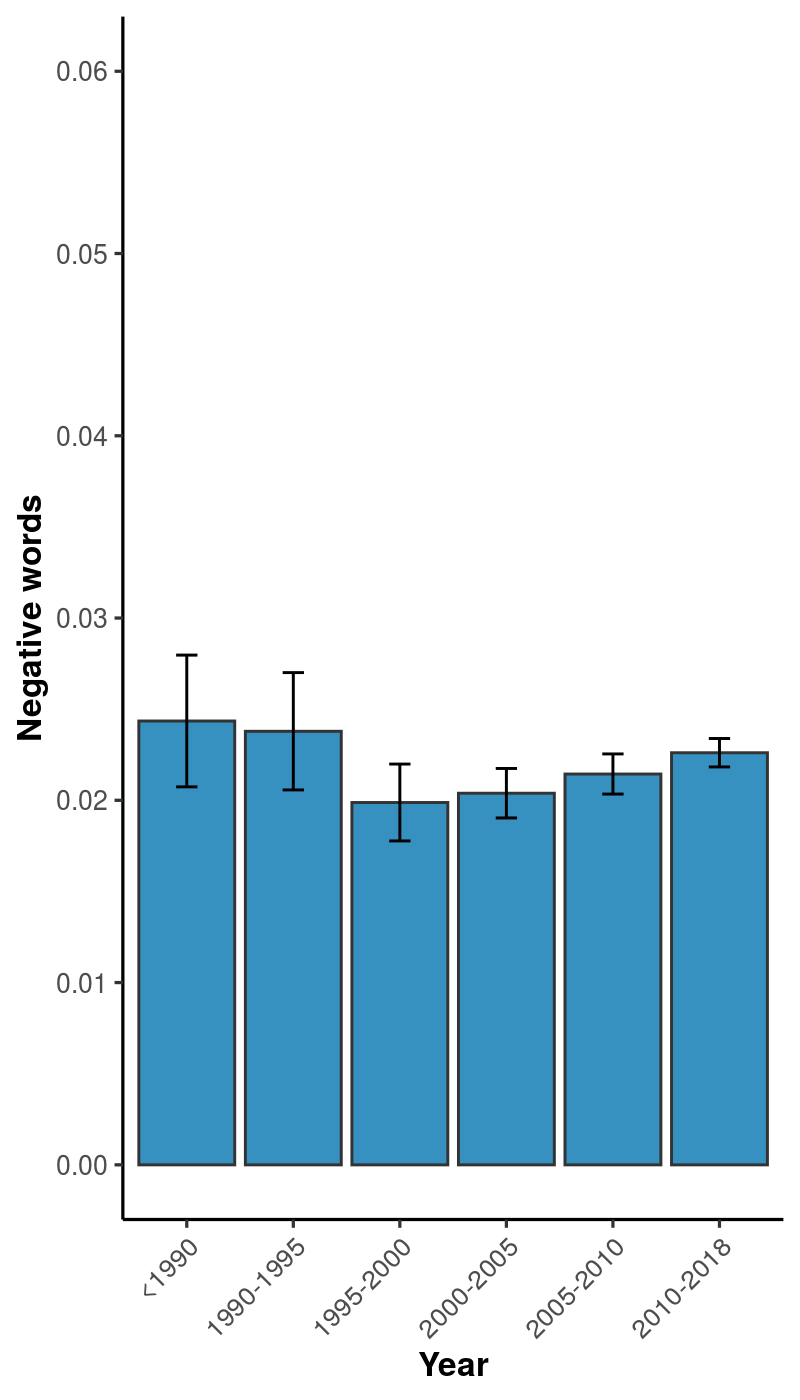

Data behind this chart, as committed beside it:
, x, mean, lower, upper
1, <1990, 0.02435, 0.02074, 0.02797
2, 1990-1995, 0.02379, 0.02057, 0.02701
3, 1995-2000, 0.01988, 0.01777, 0.02199
4, 2000-2005, 0.02039, 0.01903, 0.02175
5, 2005-2010, 0.02144, 0.02034, 0.02254
6, 2010-2018, 0.02261, 0.02183, 0.02339
